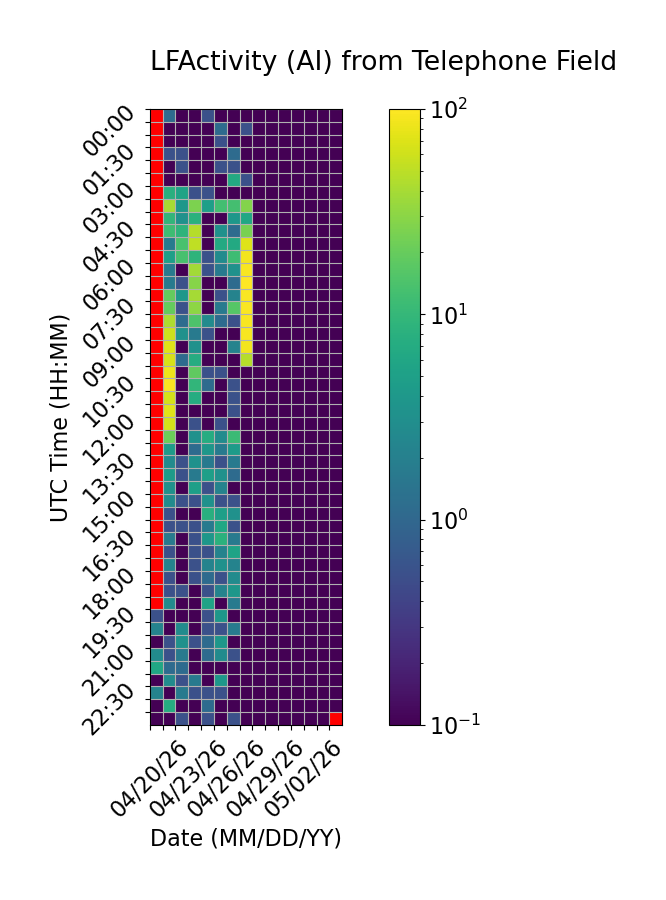

Data behind this chart, as committed beside it:
Time (UTC), 04/20/26, 04/21/26, 04/22/26, 04/23/26, 04/24/26, 04/25/26, 04/26/26, 04/27/26, 04/28/26, 04/29/26, 04/30/26, 05/01/26, 05/02/26, 05/03/26, 05/04/26
00:00, , 1.111, 0.0, 0.0, 0.5556, 0.0, 0.0, 0.0, 0.0, 0.0, 0.0, 0.0, 0.0, 0.0, 0.0
00:30, , 0.0, 0.0, 0.0, 0.0, 1.111, 0.0, 0.5556, 0.0, 0.0, 0.0, 0.0, 0.0, 0.0, 0.0
01:00, , 0.0, 0.0, 0.0, 0.0, 0.5556, 0.0, 0.0, 0.0, 0.0, 0.0, 0.0, 0.0, 0.0, 0.0
01:30, , 0.5556, 0.5556, 0.0, 0.0, 0.0, 1.111, 0.0, 0.0, 0.0, 0.0, 0.0, 0.0, 0.0, 0.0
02:00, , 0.0, 0.5556, 0.0, 0.0, 0.5556, 0.5556, 0.0, 0.0, 0.0, 0.0, 0.0, 0.0, 0.0, 0.0
02:30, , 0.0, 0.0, 0.0, 0.0, 0.0, 6.667, 0.5556, 0.0, 0.0, 0.0, 0.0, 0.0, 0.0, 0.0
03:00, , 7.778, 5.556, 0.5556, 0.5556, 0.0, 0.0, 0.0, 0.0, 0.0, 0.0, 0.0, 0.0, 0.0, 0.0
03:30, , 40.0, 3.889, 25.56, 5.0, 12.22, 12.78, 27.78, 0.0, 0.0, 0.0, 0.0, 0.0, 0.0, 0.0
04:00, , 9.444, 3.333, 8.333, 0.0, 0.0, 3.889, 6.111, 0.0, 0.0, 0.0, 0.0, 0.0, 0.0, 0.0
04:30, , 11.67, 8.889, 46.11, 0.0, 3.333, 1.111, 25.0, 0.0, 0.0, 0.0, 0.0, 0.0, 0.0, 0.0
05:00, , 1.667, 13.89, 51.67, 0.0, 6.667, 6.667, 72.22, 0.0, 0.0, 0.0, 0.0, 0.0, 0.0, 0.0
05:30, , 5.0, 13.33, 8.889, 0.5556, 2.778, 11.67, 87.78, 0.0, 0.0, 0.0, 0.0, 0.0, 0.0, 0.0
06:00, , 1.667, 0.0, 38.33, 0.5556, 1.667, 3.333, 92.78, 0.0, 0.0, 0.0, 0.0, 0.0, 0.0, 0.0
06:30, , 1.667, 0.5556, 28.89, 0.0, 0.0, 1.111, 98.33, 0.0, 0.0, 0.0, 0.0, 0.0, 0.0, 0.0
07:00, , 19.44, 3.889, 39.44, 0.0, 0.5556, 2.222, 97.22, 0.0, 0.0, 0.0, 0.0, 0.0, 0.0, 0.0
07:30, , 19.44, 0.5556, 31.11, 0.0, 1.667, 16.11, 96.11, 0.0, 0.0, 0.0, 0.0, 0.0, 0.0, 0.0
08:00, , 42.78, 1.111, 14.44, 2.778, 1.111, 0.5556, 93.89, 0.0, 0.0, 0.0, 0.0, 0.0, 0.0, 0.0
08:30, , 59.44, 3.333, 1.667, 0.5556, 0.0, 0.0, 94.44, 0.0, 0.0, 0.0, 0.0, 0.0, 0.0, 0.0
09:00, , 72.22, 0.0, 3.333, 0.0, 0.0, 2.222, 89.44, 0.0, 0.0, 0.0, 0.0, 0.0, 0.0, 0.0
09:30, , 65.0, 1.111, 7.222, 0.0, 0.0, 0.0, 46.11, 0.0, 0.0, 0.0, 0.0, 0.0, 0.0, 0.0
10:00, , 84.44, 0.0, 18.33, 0.5556, 0.5556, 0.0, 0.0, 0.0, 0.0, 0.0, 0.0, 0.0, 0.0, 0.0
10:30, , 96.11, 0.0, 9.444, 1.111, 0.0, 0.5556, 0.0, 0.0, 0.0, 0.0, 0.0, 0.0, 0.0, 0.0
11:00, , 63.89, 0.0, 7.222, 0.0, 0.0, 0.5556, 0.0, 0.0, 0.0, 0.0, 0.0, 0.0, 0.0, 0.0
11:30, , 72.78, 0.0, 0.0, 0.0, 0.0, 0.5556, 0.0, 0.0, 0.0, 0.0, 0.0, 0.0, 0.0, 0.0
12:00, , 63.33, 0.0, 0.5556, 0.0, 0.5556, 0.0, 0.0, 0.0, 0.0, 0.0, 0.0, 0.0, 0.0, 0.0
12:30, , 21.11, 0.0, 3.333, 7.222, 2.778, 11.11, 0.0, 0.0, 0.0, 0.0, 0.0, 0.0, 0.0, 0.0
13:00, , 4.444, 0.0, 1.111, 3.889, 1.667, 4.444, 0.0, 0.0, 0.0, 0.0, 0.0, 0.0, 0.0, 0.0
13:30, , 2.778, 0.5556, 3.333, 1.667, 0.5556, 1.667, 0.0, 0.0, 0.0, 0.0, 0.0, 0.0, 0.0, 0.0
14:00, , 4.444, 0.5556, 1.667, 5.0, 3.333, 1.111, 0.0, 0.0, 0.0, 0.0, 0.0, 0.0, 0.0, 0.0
14:30, , 3.333, 0.0, 5.0, 0.5556, 2.222, 0.0, 0.0, 0.0, 0.0, 0.0, 0.0, 0.0, 0.0, 0.0
15:00, , 2.778, 0.5556, 0.5556, 3.333, 0.5556, 0.5556, 0.0, 0.0, 0.0, 0.0, 0.0, 0.0, 0.0, 0.0
15:30, , 0.5556, 0.0, 0.0, 7.778, 5.0, 3.333, 0.0, 0.0, 0.0, 0.0, 0.0, 0.0, 0.0, 0.0
16:00, , 0.5556, 0.5556, 0.5556, 1.667, 6.111, 0.5556, 0.0, 0.0, 0.0, 0.0, 0.0, 0.0, 0.0, 0.0
16:30, , 1.667, 0.0, 0.5556, 3.889, 8.333, 1.667, 0.0, 0.0, 0.0, 0.0, 0.0, 0.0, 0.0, 0.0
17:00, , 0.5556, 0.0, 0.5556, 0.5556, 2.222, 5.556, 0.0, 0.0, 0.0, 0.0, 0.0, 0.0, 0.0, 0.0
17:30, , 2.222, 0.0, 0.5556, 2.222, 3.333, 2.222, 0.0, 0.0, 0.0, 0.0, 0.0, 0.0, 0.0, 0.0
18:00, , 0.5556, 0.0, 0.5556, 1.111, 0.5556, 2.778, 0.0, 0.0, 0.0, 0.0, 0.0, 0.0, 0.0, 0.0
18:30, , 0.5556, 0.5556, 0.0, 0.5556, 2.222, 3.889, 0.0, 0.0, 0.0, 0.0, 0.0, 0.0, 0.0, 0.0
19:00, , 2.778, 0.0, 0.0, 5.556, 0.0, 1.667, 0.0, 0.0, 0.0, 0.0, 0.0, 0.0, 0.0, 0.0
19:30, 0.5556, 0.0, 0.0, 0.0, 0.5556, 3.889, 0.0, 0.0, 0.0, 0.0, 0.0, 0.0, 0.0, 0.0, 0.0
20:00, 2.222, 0.0, 2.778, 0.0, 0.5556, 0.5556, 1.667, 0.0, 0.0, 0.0, 0.0, 0.0, 0.0, 0.0, 0.0
20:30, 0.0, 0.5556, 3.333, 0.5556, 1.111, 3.889, 0.0, 0.0, 0.0, 0.0, 0.0, 0.0, 0.0, 0.0, 0.0
21:00, 2.778, 0.5556, 1.667, 0.0, 1.111, 2.778, 0.5556, 0.0, 0.0, 0.0, 0.0, 0.0, 0.0, 0.0, 0.0
21:30, 6.111, 1.111, 1.111, 0.0, 0.0, 0.0, 0.0, 0.0, 0.0, 0.0, 0.0, 0.0, 0.0, 0.0, 0.0
22:00, 0.0, 2.778, 0.5556, 1.667, 0.0, 3.889, 0.0, 0.0, 0.0, 0.0, 0.0, 0.0, 0.0, 0.0, 0.0
22:30, 2.222, 0.0, 1.667, 0.5556, 0.5556, 0.5556, 0.0, 0.0, 0.0, 0.0, 0.0, 0.0, 0.0, 0.0, 0.0
23:00, 0.0, 7.222, 0.0, 0.0, 1.111, 0.0, 0.0, 0.0, 0.0, 0.0, 0.0, 0.0, 0.0, 0.0, 0.0
23:30, 0.0, 0.0, 0.5556, 0.0, 0.5556, 0.0, 0.5556, 0.0, 0.0, 0.0, 0.0, 0.0, 0.0, 0.0, 
